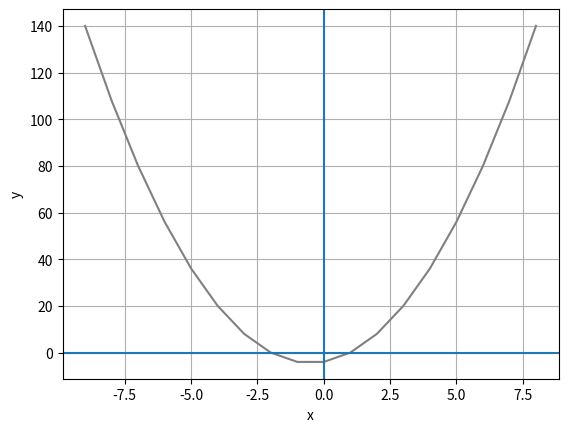

Recreate this plot in Python.
import pandas as pd
from matplotlib import pyplot as plt
'''
y = 2*x**2 + 2*x -4
'''

# Create a dataframe with an x column containing values to plot

df = pd.DataFrame({'x': range(-9, 9)})

df['y'] = 2*df['x']**2 + 2*df['x'] -4

plt.plot(df.x, df.y, color="grey")

plt.xlabel('x')
plt.ylabel('y')
plt.grid()
plt.axvline()
plt.axhline()
plt.show()